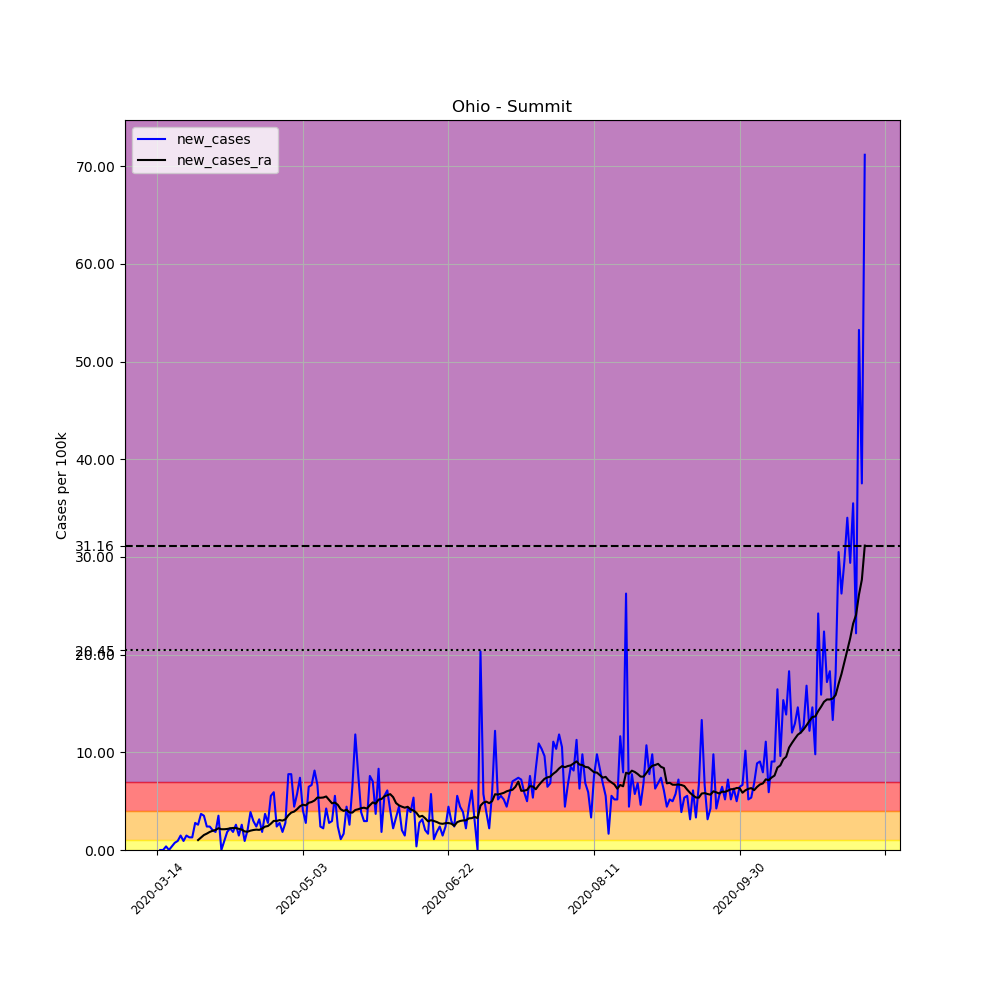

The file beside this chart, header and first rows:
, date, county, state, fips, cases, deaths, COUNTY, STNAME, CTYNAME, POPESTIMATE2019, per_100k, new_cases, new_cases_ra
88035, 2020-03-14, Summit, Ohio, 39153, 2, 0, 153, Ohio, Summit, 541013, 0.3697, , 
88036, 2020-03-15, Summit, Ohio, 39153, 2, 0, 153, Ohio, Summit, 541013, 0.3697, 0.0, 
88037, 2020-03-16, Summit, Ohio, 39153, 2, 0, 153, Ohio, Summit, 541013, 0.3697, 0.0, 
88038, 2020-03-17, Summit, Ohio, 39153, 4, 0, 153, Ohio, Summit, 541013, 0.7394, 0.3697, 
88039, 2020-03-18, Summit, Ohio, 39153, 4, 0, 153, Ohio, Summit, 541013, 0.7394, 0.0, 
88040, 2020-03-19, Summit, Ohio, 39153, 6, 0, 153, Ohio, Summit, 541013, 1.109, 0.3697, 
88041, 2020-03-20, Summit, Ohio, 39153, 10, 0, 153, Ohio, Summit, 541013, 1.848, 0.7394, 
88042, 2020-03-21, Summit, Ohio, 39153, 15, 0, 153, Ohio, Summit, 541013, 2.773, 0.9242, 
88043, 2020-03-22, Summit, Ohio, 39153, 23, 0, 153, Ohio, Summit, 541013, 4.251, 1.479, 
88044, 2020-03-23, Summit, Ohio, 39153, 28, 0, 153, Ohio, Summit, 541013, 5.175, 0.9242, 
88045, 2020-03-24, Summit, Ohio, 39153, 36, 0, 153, Ohio, Summit, 541013, 6.654, 1.479, 
88046, 2020-03-25, Summit, Ohio, 39153, 43, 0, 153, Ohio, Summit, 541013, 7.948, 1.294, 
88047, 2020-03-26, Summit, Ohio, 39153, 50, 0, 153, Ohio, Summit, 541013, 9.242, 1.294, 
88048, 2020-03-27, Summit, Ohio, 39153, 65, 3, 153, Ohio, Summit, 541013, 12.01, 2.773, 
88049, 2020-03-28, Summit, Ohio, 39153, 79, 4, 153, Ohio, Summit, 541013, 14.6, 2.588, 1.017
88050, 2020-03-29, Summit, Ohio, 39153, 99, 5, 153, Ohio, Summit, 541013, 18.3, 3.697, 1.281
88051, 2020-03-30, Summit, Ohio, 39153, 118, 5, 153, Ohio, Summit, 541013, 21.81, 3.512, 1.532
88052, 2020-03-31, Summit, Ohio, 39153, 131, 5, 153, Ohio, Summit, 541013, 24.21, 2.403, 1.677
88053, 2020-04-01, Summit, Ohio, 39153, 144, 7, 153, Ohio, Summit, 541013, 26.62, 2.403, 1.848
88054, 2020-04-02, Summit, Ohio, 39153, 155, 7, 153, Ohio, Summit, 541013, 28.65, 2.033, 1.967
88055, 2020-04-03, Summit, Ohio, 39153, 165, 7, 153, Ohio, Summit, 541013, 30.5, 1.848, 2.046
88056, 2020-04-04, Summit, Ohio, 39153, 184, 7, 153, Ohio, Summit, 541013, 34.01, 3.512, 2.231
88057, 2020-04-05, Summit, Ohio, 39153, 184, 9, 153, Ohio, Summit, 541013, 34.01, 0.0, 2.126
88058, 2020-04-06, Summit, Ohio, 39153, 189, 10, 153, Ohio, Summit, 541013, 34.93, 0.9242, 2.126
88059, 2020-04-07, Summit, Ohio, 39153, 199, 12, 153, Ohio, Summit, 541013, 36.78, 1.848, 2.152
88060, 2020-04-08, Summit, Ohio, 39153, 211, 12, 153, Ohio, Summit, 541013, 39, 2.218, 2.218
88061, 2020-04-09, Summit, Ohio, 39153, 221, 12, 153, Ohio, Summit, 541013, 40.85, 1.848, 2.258
88062, 2020-04-10, Summit, Ohio, 39153, 235, 13, 153, Ohio, Summit, 541013, 43.44, 2.588, 2.244
88063, 2020-04-11, Summit, Ohio, 39153, 243, 14, 153, Ohio, Summit, 541013, 44.92, 1.479, 2.165
88064, 2020-04-12, Summit, Ohio, 39153, 257, 14, 153, Ohio, Summit, 541013, 47.5, 2.588, 2.086
88065, 2020-04-13, Summit, Ohio, 39153, 262, 15, 153, Ohio, Summit, 541013, 48.43, 0.9242, 1.901
88066, 2020-04-14, Summit, Ohio, 39153, 273, 15, 153, Ohio, Summit, 541013, 50.46, 2.033, 1.875
88067, 2020-04-15, Summit, Ohio, 39153, 294, 15, 153, Ohio, Summit, 541013, 54.34, 3.882, 1.98
88068, 2020-04-16, Summit, Ohio, 39153, 310, 16, 153, Ohio, Summit, 541013, 57.3, 2.957, 2.046
88069, 2020-04-17, Summit, Ohio, 39153, 323, 17, 153, Ohio, Summit, 541013, 59.7, 2.403, 2.086
88070, 2020-04-18, Summit, Ohio, 39153, 340, 20, 153, Ohio, Summit, 541013, 62.85, 3.142, 2.06
88071, 2020-04-19, Summit, Ohio, 39153, 350, 21, 153, Ohio, Summit, 541013, 64.69, 1.848, 2.192
88072, 2020-04-20, Summit, Ohio, 39153, 370, 24, 153, Ohio, Summit, 541013, 68.39, 3.697, 2.39
88073, 2020-04-21, Summit, Ohio, 39153, 385, 28, 153, Ohio, Summit, 541013, 71.16, 2.773, 2.456
88074, 2020-04-22, Summit, Ohio, 39153, 415, 30, 153, Ohio, Summit, 541013, 76.71, 5.545, 2.693
88075, 2020-04-23, Summit, Ohio, 39153, 447, 32, 153, Ohio, Summit, 541013, 82.62, 5.915, 2.984
88076, 2020-04-24, Summit, Ohio, 39153, 460, 35, 153, Ohio, Summit, 541013, 85.03, 2.403, 2.971
88077, 2020-04-25, Summit, Ohio, 39153, 475, 35, 153, Ohio, Summit, 541013, 87.8, 2.773, 3.063
88078, 2020-04-26, Summit, Ohio, 39153, 485, 38, 153, Ohio, Summit, 541013, 89.65, 1.848, 3.01
88079, 2020-04-27, Summit, Ohio, 39153, 500, 39, 153, Ohio, Summit, 541013, 92.42, 2.773, 3.142
88080, 2020-04-28, Summit, Ohio, 39153, 542, 43, 153, Ohio, Summit, 541013, 100.2, 7.763, 3.552
88081, 2020-04-29, Summit, Ohio, 39153, 584, 49, 153, Ohio, Summit, 541013, 107.9, 7.763, 3.829
88082, 2020-04-30, Summit, Ohio, 39153, 608, 49, 153, Ohio, Summit, 541013, 112.4, 4.436, 3.934
88083, 2020-05-01, Summit, Ohio, 39153, 639, 49, 153, Ohio, Summit, 541013, 118.1, 5.73, 4.172
88084, 2020-05-02, Summit, Ohio, 39153, 679, 57, 153, Ohio, Summit, 541013, 125.5, 7.394, 4.476
88085, 2020-05-03, Summit, Ohio, 39153, 701, 58, 153, Ohio, Summit, 541013, 129.6, 4.066, 4.634
88086, 2020-05-04, Summit, Ohio, 39153, 716, 58, 153, Ohio, Summit, 541013, 132.3, 2.773, 4.568
88087, 2020-05-05, Summit, Ohio, 39153, 751, 66, 153, Ohio, Summit, 541013, 138.8, 6.469, 4.832
88088, 2020-05-06, Summit, Ohio, 39153, 787, 70, 153, Ohio, Summit, 541013, 145.5, 6.654, 4.911
88089, 2020-05-07, Summit, Ohio, 39153, 831, 73, 153, Ohio, Summit, 541013, 153.6, 8.133, 5.07
88090, 2020-05-08, Summit, Ohio, 39153, 867, 74, 153, Ohio, Summit, 541013, 160.3, 6.654, 5.374
88091, 2020-05-09, Summit, Ohio, 39153, 880, 78, 153, Ohio, Summit, 541013, 162.7, 2.403, 5.347
88092, 2020-05-10, Summit, Ohio, 39153, 892, 78, 153, Ohio, Summit, 541013, 164.9, 2.218, 5.374
88093, 2020-05-11, Summit, Ohio, 39153, 915, 78, 153, Ohio, Summit, 541013, 169.1, 4.251, 5.479
88094, 2020-05-12, Summit, Ohio, 39153, 930, 86, 153, Ohio, Summit, 541013, 171.9, 2.773, 5.123
... 184 more rows
